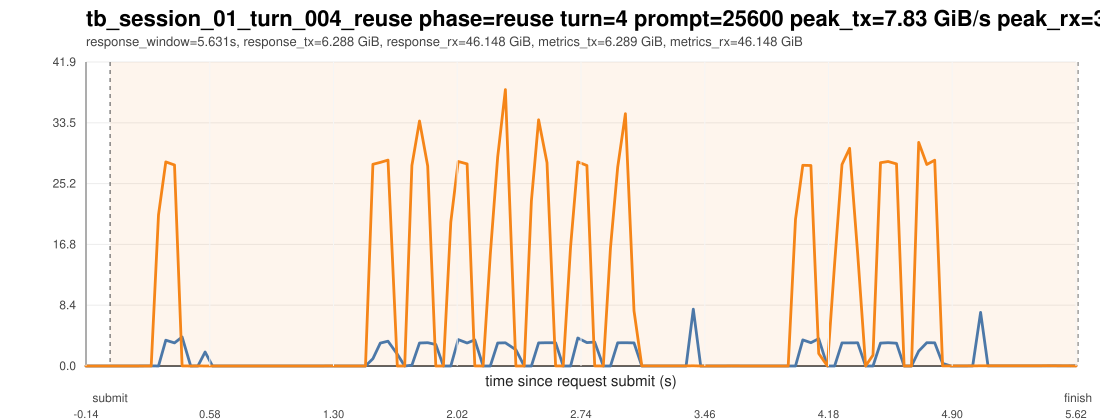

Values plotted in this chart, from the file beside it:
ts_unix_ms, t_since_submit_s, inside_request_window, pcie_tx_GiB_s, pcie_rx_GiB_s, pcie_total_GiB_s, pcie_tx_cum_GiB, pcie_rx_cum_GiB, pcie_total_cum_GiB, gpu_mem_used_GiB, util_gpu_pct, cpu_util_pct
1775016726403, -0.14, 0, 0.000278, 0.000233, 0.000511, 57.48, 102.4, 159.9, 68.91, 0.000000, 0.1
1775016726445, -0.098, 0, 0.000278, 0.000325, 0.000604, 57.48, 102.4, 159.9, 68.91, 0.000000, 0.000000
1775016726487, -0.056, 0, 0.000278, 0.000233, 0.000511, 57.48, 102.4, 159.9, 68.91, 0.000000, 0.2
1775016726529, -0.014, 0, 0.000278, 0.000233, 0.000511, 57.48, 102.4, 159.9, 68.91, 0.000000, 0.5
1775016726571, 0.028, 1, 0.000651, 0.000233, 0.000884, 57.48, 102.4, 159.9, 68.91, 0.000000, 0.4
1775016726613, 0.07, 1, 0.000278, 0.000233, 0.000511, 57.48, 102.4, 159.9, 68.91, 0.000000, 0.7
1775016726656, 0.113, 1, 0.000278, 0.000325, 0.000604, 57.48, 102.4, 159.9, 68.91, 0.000000, 0.6
1775016726698, 0.155, 1, 0.000278, 0.000233, 0.000511, 57.48, 102.4, 159.9, 68.91, 0.000000, 0.6
1775016726740, 0.197, 1, 0.007171, 0.003864, 0.01103, 57.48, 102.4, 159.9, 68.91, 0.000000, 0.6
1775016726782, 0.239, 1, 0.009406, 0.003958, 0.01336, 57.48, 102.4, 159.9, 68.91, 0.000000, 0.5
1775016726825, 0.282, 1, 0.000278, 20.84, 20.84, 57.48, 103.3, 160.7, 68.91, 0.000000, 0.5
1775016726867, 0.324, 1, 3.563, 28.15, 31.71, 57.66, 104.7, 162.3, 68.91, 0.000000, 0.9
1775016726918, 0.375, 1, 3.181, 27.72, 30.91, 57.8, 105.9, 163.7, 68.91, 0.000000, 0.7
1775016726962, 0.419, 1, 3.999, 0.01579, 4.015, 58, 105.9, 163.9, 68.91, 0.000000, 0.6
1775016727012, 0.469, 1, 0.001396, 0.000465, 0.001862, 58, 105.9, 163.9, 68.91, 0.000000, 0.4
1775016727054, 0.511, 1, 0.000325, 0.01513, 0.01546, 58, 105.9, 163.9, 68.91, 48, 0.3
1775016727096, 0.553, 1, 1.934, 0.000278, 1.934, 58.08, 105.9, 164, 68.91, 48, 0.1
1775016727139, 0.596, 1, 0.000233, 0.001117, 0.001349, 58.08, 105.9, 164, 68.91, 48, 0.1
1775016727183, 0.64, 1, 0.000278, 0.000233, 0.000511, 58.08, 105.9, 164, 68.91, 48, 0.1
1775016727226, 0.683, 1, 0.000278, 0.000278, 0.000557, 58.08, 105.9, 164, 68.91, 48, 0.1
1775016727268, 0.725, 1, 0.000651, 0.000233, 0.000884, 58.08, 105.9, 164, 68.91, 49, 0.1
1775016727310, 0.767, 1, 0.000278, 0.000278, 0.000557, 58.08, 105.9, 164, 68.91, 49, 0.1
1775016727352, 0.809, 1, 0.000278, 0.000278, 0.000557, 58.08, 105.9, 164, 68.91, 49, 0.1
1775016727394, 0.851, 1, 0.000278, 0.000278, 0.000557, 58.08, 105.9, 164, 68.91, 49, 0.1
1775016727437, 0.894, 1, 0.000233, 0.000233, 0.000465, 58.08, 105.9, 164, 68.91, 49, 0.1
1775016727479, 0.936, 1, 0.000558, 0.000233, 0.000791, 58.08, 105.9, 164, 68.91, 0.000000, 0.1
1775016727522, 0.979, 1, 0.000278, 0.000278, 0.000557, 58.08, 105.9, 164, 68.91, 0.000000, 0.3
1775016727564, 1.021, 1, 0.000651, 0.000233, 0.000884, 58.08, 105.9, 164, 68.91, 0.000000, 0.3
1775016727607, 1.064, 1, 0.000278, 0.000278, 0.000557, 58.08, 105.9, 164, 68.91, 0.000000, 0.3
1775016727649, 1.106, 1, 0.000278, 0.000278, 0.000557, 58.08, 105.9, 164, 68.91, 0.000000, 0.4
1775016727691, 1.148, 1, 0.000278, 0.000278, 0.000557, 58.08, 105.9, 164, 68.91, 0.000000, 0.1
1775016727733, 1.19, 1, 0.000278, 0.000233, 0.000511, 58.08, 105.9, 164, 68.91, 0.000000, 0.1
1775016727775, 1.232, 1, 0.003492, 0.005681, 0.009173, 58.08, 105.9, 164, 68.91, 0.000000, 0.1
1775016727817, 1.274, 1, 0.005681, 0.007683, 0.01336, 58.08, 105.9, 164, 68.91, 0.000000, 0.2
1775016727859, 1.316, 1, 0.000651, 0.000278, 0.000930, 58.08, 105.9, 164, 68.91, 0.000000, 0.1
1775016727903, 1.36, 1, 0.000233, 0.000278, 0.000511, 58.08, 105.9, 164, 68.91, 0.000000, 0.1
1775016727945, 1.402, 1, 0.000278, 0.000278, 0.000557, 58.08, 105.9, 164, 68.91, 0.000000, 0.2
1775016727987, 1.444, 1, 0.002095, 0.000278, 0.002374, 58.08, 105.9, 164, 68.91, 0.000000, 0.1
1775016728029, 1.486, 1, 0.000278, 0.000233, 0.000511, 58.08, 105.9, 164, 68.91, 0.000000, 0.000000
1775016728072, 1.529, 1, 1.004, 27.82, 28.83, 58.12, 107.1, 165.3, 68.91, 0.000000, 0.2
1775016728115, 1.572, 1, 3.163, 28.09, 31.25, 58.27, 108.4, 166.7, 68.91, 0.000000, 0.3
1775016728160, 1.617, 1, 3.422, 28.4, 31.82, 58.45, 109.9, 168.4, 68.91, 0.000000, 0.3
1775016728214, 1.671, 1, 1.626, 0.000233, 1.627, 58.52, 109.9, 168.4, 68.91, 0.000000, 0.2
1775016728257, 1.714, 1, 0.000278, 0.000325, 0.000604, 58.52, 109.9, 168.4, 68.91, 33, 0.000000
1775016728299, 1.756, 1, 0.1081, 27.66, 27.77, 58.52, 111.1, 169.7, 68.91, 33, 0.2
1775016728343, 1.8, 1, 3.178, 33.79, 36.97, 58.68, 112.8, 171.5, 68.91, 33, 0.3
1775016728391, 1.848, 1, 3.212, 27.59, 30.81, 58.83, 114.1, 172.9, 68.91, 33, 0.3
1775016728438, 1.895, 1, 2.971, 0.000698, 2.972, 58.96, 114.1, 173, 68.91, 33, 0.2
1775016728482, 1.939, 1, 0.000278, 0.000233, 0.000511, 58.96, 114.1, 173, 68.91, 53, 0.1
1775016728525, 1.982, 1, 0.000278, 19.85, 19.85, 58.96, 114.9, 173.9, 68.91, 53, 0.4
1775016728568, 2.025, 1, 3.641, 28.2, 31.85, 59.15, 116.4, 175.6, 68.91, 53, 0.3
1775016728620, 2.077, 1, 3.169, 27.88, 31.05, 59.29, 117.6, 176.9, 68.91, 53, 0.2
1775016728665, 2.122, 1, 3.596, 0.01048, 3.606, 59.46, 117.6, 177.1, 68.91, 54, 0.3
1775016728713, 2.17, 1, 0.000278, 0.000233, 0.000511, 59.46, 117.6, 177.1, 68.91, 54, 0.1
1775016728755, 2.212, 1, 0.000278, 15.41, 15.41, 59.46, 118.3, 177.8, 68.91, 54, 0.1
1775016728798, 2.255, 1, 3.173, 28.85, 32.02, 59.61, 119.6, 179.2, 68.91, 54, 0.3
1775016728843, 2.3, 1, 3.206, 38.12, 41.33, 59.78, 121.6, 181.4, 68.91, 67, 0.5
1775016728904, 2.361, 1, 2.23, 0.000233, 2.231, 59.9, 121.6, 181.5, 68.91, 67, 0.3
1775016728952, 2.409, 1, 0.000278, 0.000278, 0.000557, 59.9, 121.6, 181.5, 68.91, 67, 0.1
1775016728994, 2.451, 1, 0.000278, 22.78, 22.78, 59.9, 122.6, 182.5, 68.91, 67, 0.1
... 70 more rows
